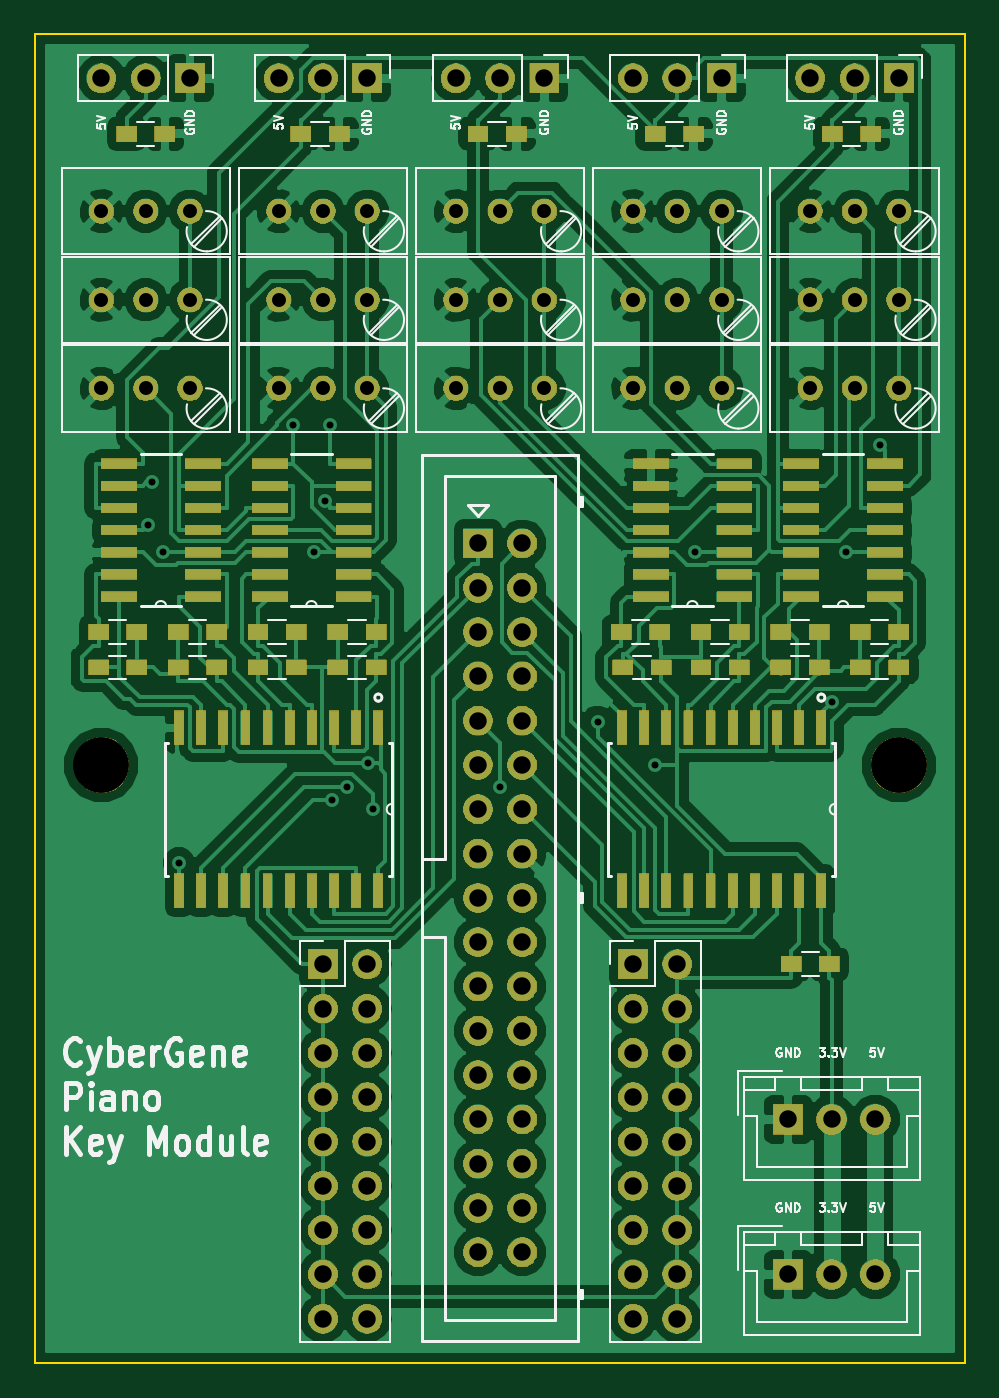
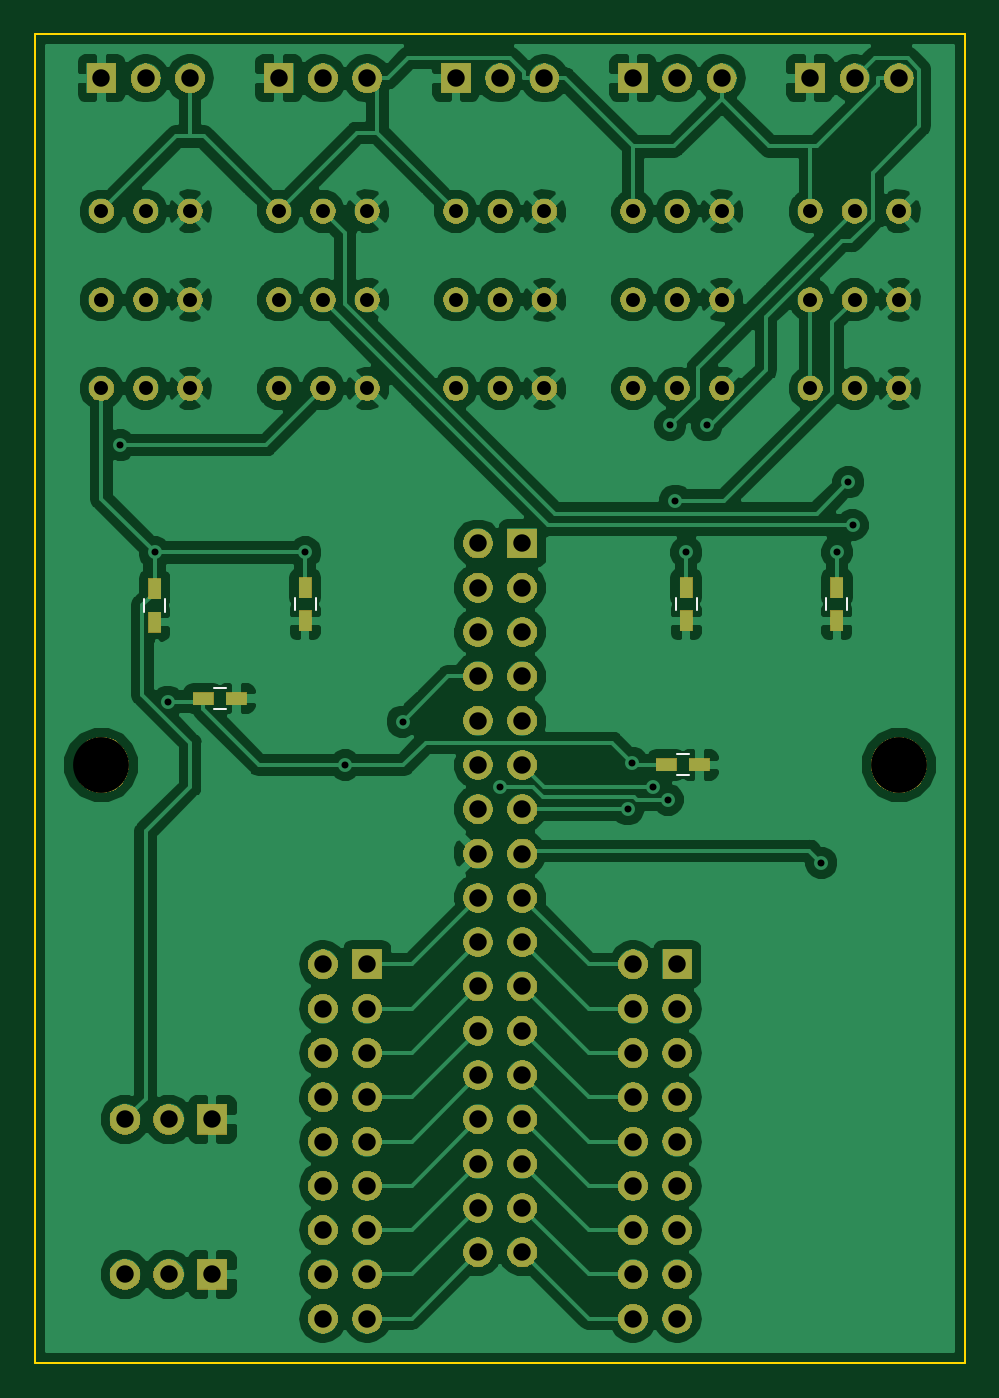
Circuit board: 9 layer files. Board 53.3 x 76.2 mm.
- bottom_copper: My Piano Controller Note Module 3 (5-note, 5V pots)-B.Cu.gbr (136211 bytes)
- bottom_mask: My Piano Controller Note Module 3 (5-note, 5V pots)-B.Mask.gbr (117843 bytes)
- bottom_silk: My Piano Controller Note Module 3 (5-note, 5V pots)-B.SilkS.gbr (1313 bytes)
- outline: My Piano Controller Note Module 3 (5-note, 5V pots)-Edge.Cuts.gbr (869 bytes)
- top_copper: My Piano Controller Note Module 3 (5-note, 5V pots)-F.Cu.gbr (169521 bytes)
- top_mask: My Piano Controller Note Module 3 (5-note, 5V pots)-F.Mask.gbr (138323 bytes)
- top_silk: My Piano Controller Note Module 3 (5-note, 5V pots)-F.SilkS.gbr (37185 bytes)
- drill: My Piano Controller Note Module 3 (5-note, 5V pots)-NPTH.drl (203 bytes)
- drill: My Piano Controller Note Module 3 (5-note, 5V pots)-PTH.drl (2574 bytes)

=== bottom_copper: My Piano Controller Note Module 3 (5-note, 5V pots)-B.Cu.gbr (136211 bytes, source omitted) ===
=== bottom_mask: My Piano Controller Note Module 3 (5-note, 5V pots)-B.Mask.gbr (117843 bytes, source omitted) ===
=== bottom_silk: My Piano Controller Note Module 3 (5-note, 5V pots)-B.SilkS.gbr ===
G04 #@! TF.GenerationSoftware,KiCad,Pcbnew,(5.0.2-4-g3082e92af)*
G04 #@! TF.CreationDate,2019-02-04T02:23:37+02:00*
G04 #@! TF.ProjectId,My Piano Controller Note Module 3 (5-note_ 5V pots),4d792050-6961-46e6-9f20-436f6e74726f,rev?*
G04 #@! TF.SameCoordinates,Original*
G04 #@! TF.FileFunction,Legend,Bot*
G04 #@! TF.FilePolarity,Positive*
%FSLAX46Y46*%
G04 Gerber Fmt 4.6, Leading zero omitted, Abs format (unit mm)*
G04 Created by KiCad (PCBNEW (5.0.2-4-g3082e92af)) date 2019 February 04, Monday 02:23:37*
%MOMM*%
%LPD*%
G01*
G04 APERTURE LIST*
%ADD10C,0.120000*%
G04 APERTURE END LIST*
D10*
G04 #@! TO.C,C1*
X108296000Y-74960000D02*
X108296000Y-74260000D01*
X107096000Y-74260000D02*
X107096000Y-74960000D01*
G04 #@! TO.C,C2*
X116932000Y-74960000D02*
X116932000Y-74260000D01*
X115732000Y-74260000D02*
X115732000Y-74960000D01*
G04 #@! TO.C,C3*
X138776000Y-74960000D02*
X138776000Y-74260000D01*
X137576000Y-74260000D02*
X137576000Y-74960000D01*
G04 #@! TO.C,C4*
X146212000Y-74326000D02*
X146212000Y-75026000D01*
X147412000Y-75026000D02*
X147412000Y-74326000D01*
G04 #@! TO.C,C5*
X142718000Y-80610000D02*
X143418000Y-80610000D01*
X143418000Y-79410000D02*
X142718000Y-79410000D01*
G04 #@! TO.C,C6*
X116870000Y-83220000D02*
X116170000Y-83220000D01*
X116170000Y-84420000D02*
X116870000Y-84420000D01*
G04 #@! TD*
M02*

=== outline: My Piano Controller Note Module 3 (5-note, 5V pots)-Edge.Cuts.gbr ===
G04 #@! TF.GenerationSoftware,KiCad,Pcbnew,(5.0.2-4-g3082e92af)*
G04 #@! TF.CreationDate,2019-02-04T02:23:37+02:00*
G04 #@! TF.ProjectId,My Piano Controller Note Module 3 (5-note_ 5V pots),4d792050-6961-46e6-9f20-436f6e74726f,rev?*
G04 #@! TF.SameCoordinates,Original*
G04 #@! TF.FileFunction,Profile,NP*
%FSLAX46Y46*%
G04 Gerber Fmt 4.6, Leading zero omitted, Abs format (unit mm)*
G04 Created by KiCad (PCBNEW (5.0.2-4-g3082e92af)) date 2019 February 04, Monday 02:23:37*
%MOMM*%
%LPD*%
G01*
G04 APERTURE LIST*
%ADD10C,0.100000*%
G04 APERTURE END LIST*
D10*
X100330000Y-118110000D02*
X153670000Y-118110000D01*
X100330000Y-41910000D02*
X100330000Y-118110000D01*
X101600000Y-41910000D02*
X100330000Y-41910000D01*
X153670000Y-41910000D02*
X153670000Y-118110000D01*
X152400000Y-41910000D02*
X153670000Y-41910000D01*
X101600000Y-41910000D02*
X152400000Y-41910000D01*
M02*

=== top_copper: My Piano Controller Note Module 3 (5-note, 5V pots)-F.Cu.gbr (169521 bytes, source omitted) ===
=== top_mask: My Piano Controller Note Module 3 (5-note, 5V pots)-F.Mask.gbr (138323 bytes, source omitted) ===
=== top_silk: My Piano Controller Note Module 3 (5-note, 5V pots)-F.SilkS.gbr (37185 bytes, source omitted) ===
=== drill: My Piano Controller Note Module 3 (5-note, 5V pots)-NPTH.drl ===
M48
;DRILL file {KiCad (5.0.2-4-g3082e92af)} date 2019 February 04, Monday 02:23:51
;FORMAT={-:-/ absolute / metric / decimal}
FMAT,2
METRIC,TZ
T1C3.200
%
G90
G05
T1
X149.86Y-83.82
X104.14Y-83.82
T0
M30

=== drill: My Piano Controller Note Module 3 (5-note, 5V pots)-PTH.drl ===
M48
;DRILL file {KiCad (5.0.2-4-g3082e92af)} date 2019 February 04, Monday 02:23:51
;FORMAT={-:-/ absolute / metric / decimal}
FMAT,2
METRIC,TZ
T1C0.400
T2C0.800
T3C1.000
%
G90
G05
T1
X106.796Y-70.072
X107.032Y-67.611
X107.696Y-71.628
X108.585Y-89.434
X115.146Y-64.349
X116.332Y-71.628
X116.95Y-68.668
X117.239Y-64.322
X117.378Y-85.817
X118.241Y-85.091
X119.432Y-83.695
X119.684Y-86.363
X127.Y-85.09
X132.593Y-81.336
X135.89Y-83.82
X138.176Y-71.628
X146.05Y-80.189
X146.812Y-71.628
X148.789Y-65.487
T2
X104.14Y-62.23
X106.68Y-62.23
X109.22Y-62.23
X124.46Y-52.07
X127.Y-52.07
X129.54Y-52.07
X104.14Y-57.15
X106.68Y-57.15
X109.22Y-57.15
X134.62Y-52.07
X137.16Y-52.07
X139.7Y-52.07
X124.46Y-62.23
X127.Y-62.23
X129.54Y-62.23
X144.78Y-57.15
X147.32Y-57.15
X149.86Y-57.15
X124.46Y-57.15
X127.Y-57.15
X129.54Y-57.15
X114.3Y-52.07
X116.84Y-52.07
X119.38Y-52.07
X134.62Y-62.23
X137.16Y-62.23
X139.7Y-62.23
X144.78Y-62.23
X147.32Y-62.23
X149.86Y-62.23
X134.62Y-57.15
X137.16Y-57.15
X139.7Y-57.15
X104.14Y-52.07
X106.68Y-52.07
X109.22Y-52.07
X114.3Y-62.23
X116.84Y-62.23
X119.38Y-62.23
X114.3Y-57.15
X116.84Y-57.15
X119.38Y-57.15
X144.78Y-52.07
X147.32Y-52.07
X149.86Y-52.07
T3
X144.78Y-44.45
X147.32Y-44.45
X149.86Y-44.45
X134.62Y-95.25
X134.62Y-97.79
X134.62Y-100.33
X134.62Y-102.87
X134.62Y-105.41
X134.62Y-107.95
X134.62Y-110.49
X134.62Y-113.03
X134.62Y-115.57
X137.16Y-95.25
X137.16Y-97.79
X137.16Y-100.33
X137.16Y-102.87
X137.16Y-105.41
X137.16Y-107.95
X137.16Y-110.49
X137.16Y-113.03
X137.16Y-115.57
X104.14Y-44.45
X106.68Y-44.45
X109.22Y-44.45
X116.84Y-95.25
X116.84Y-97.79
X116.84Y-100.33
X116.84Y-102.87
X116.84Y-105.41
X116.84Y-107.95
X116.84Y-110.49
X116.84Y-113.03
X116.84Y-115.57
X119.38Y-95.25
X119.38Y-97.79
X119.38Y-100.33
X119.38Y-102.87
X119.38Y-105.41
X119.38Y-107.95
X119.38Y-110.49
X119.38Y-113.03
X119.38Y-115.57
X143.51Y-104.14
X146.01Y-104.14
X148.51Y-104.14
X134.62Y-44.45
X137.16Y-44.45
X139.7Y-44.45
X125.73Y-71.12
X125.73Y-73.66
X125.73Y-76.2
X125.73Y-78.74
X125.73Y-81.28
X125.73Y-83.82
X125.73Y-86.36
X125.73Y-88.9
X125.73Y-91.44
X125.73Y-93.98
X125.73Y-96.52
X125.73Y-99.06
X125.73Y-101.6
X125.73Y-104.14
X125.73Y-106.68
X125.73Y-109.22
X125.73Y-111.76
X128.27Y-71.12
X128.27Y-73.66
X128.27Y-76.2
X128.27Y-78.74
X128.27Y-81.28
X128.27Y-83.82
X128.27Y-86.36
X128.27Y-88.9
X128.27Y-91.44
X128.27Y-93.98
X128.27Y-96.52
X128.27Y-99.06
X128.27Y-101.6
X128.27Y-104.14
X128.27Y-106.68
X128.27Y-109.22
X128.27Y-111.76
X124.46Y-44.45
X127.Y-44.45
X129.54Y-44.45
X114.3Y-44.45
X116.84Y-44.45
X119.38Y-44.45
X143.51Y-113.03
X146.01Y-113.03
X148.51Y-113.03
T0
M30

